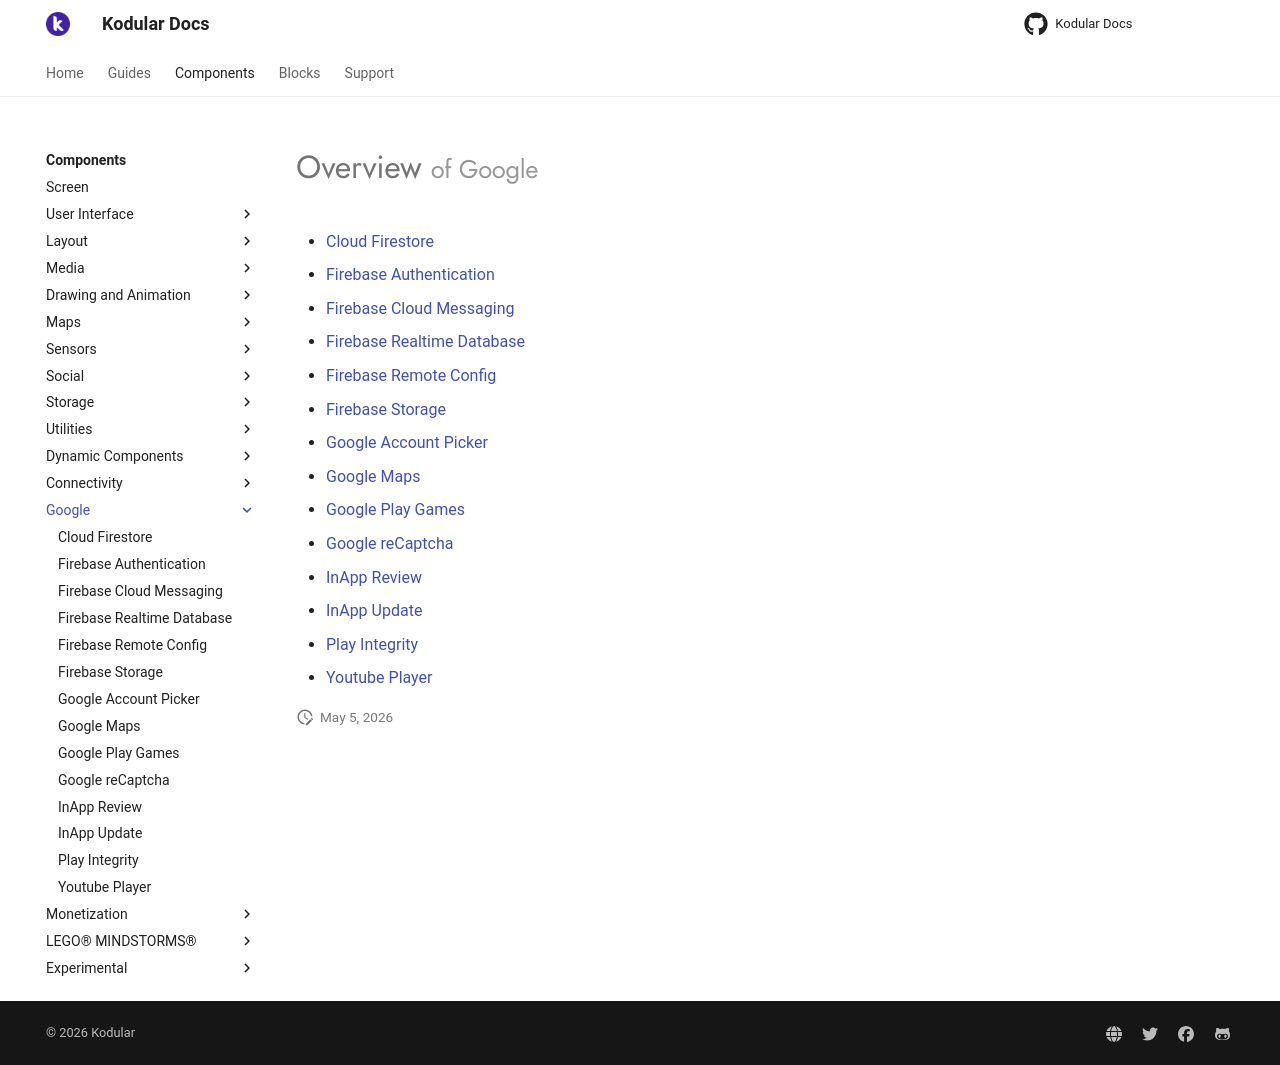

repository: Kodular/Documentation · page: components/google/index.html · generator: jekyll

# Overview <small>of Google</small>

* [Cloud Firestore](cloud-firestore.md)
* [Firebase Authentication](firebase-authentication.md)
* [Firebase Cloud Messaging](firebase-cloud-messaging.md)
* [Firebase Realtime Database](firebase-realtime-database.md)
* [Firebase Remote Config](firebase-remote-config.md)
* [Firebase Storage](firebase-storage.md)
* [Google Account Picker](google-account-picker.md)
* [Google Maps](google-maps.md)
* [Google Play Games](google-play-games.md)
* [Google reCaptcha](google-recaptcha.md)
* [InApp Review](inapp-review.md)
* [InApp Update](inapp-update.md)
* [Play Integrity](play-integrity.md)
* [Youtube Player](youtube-player.md)
